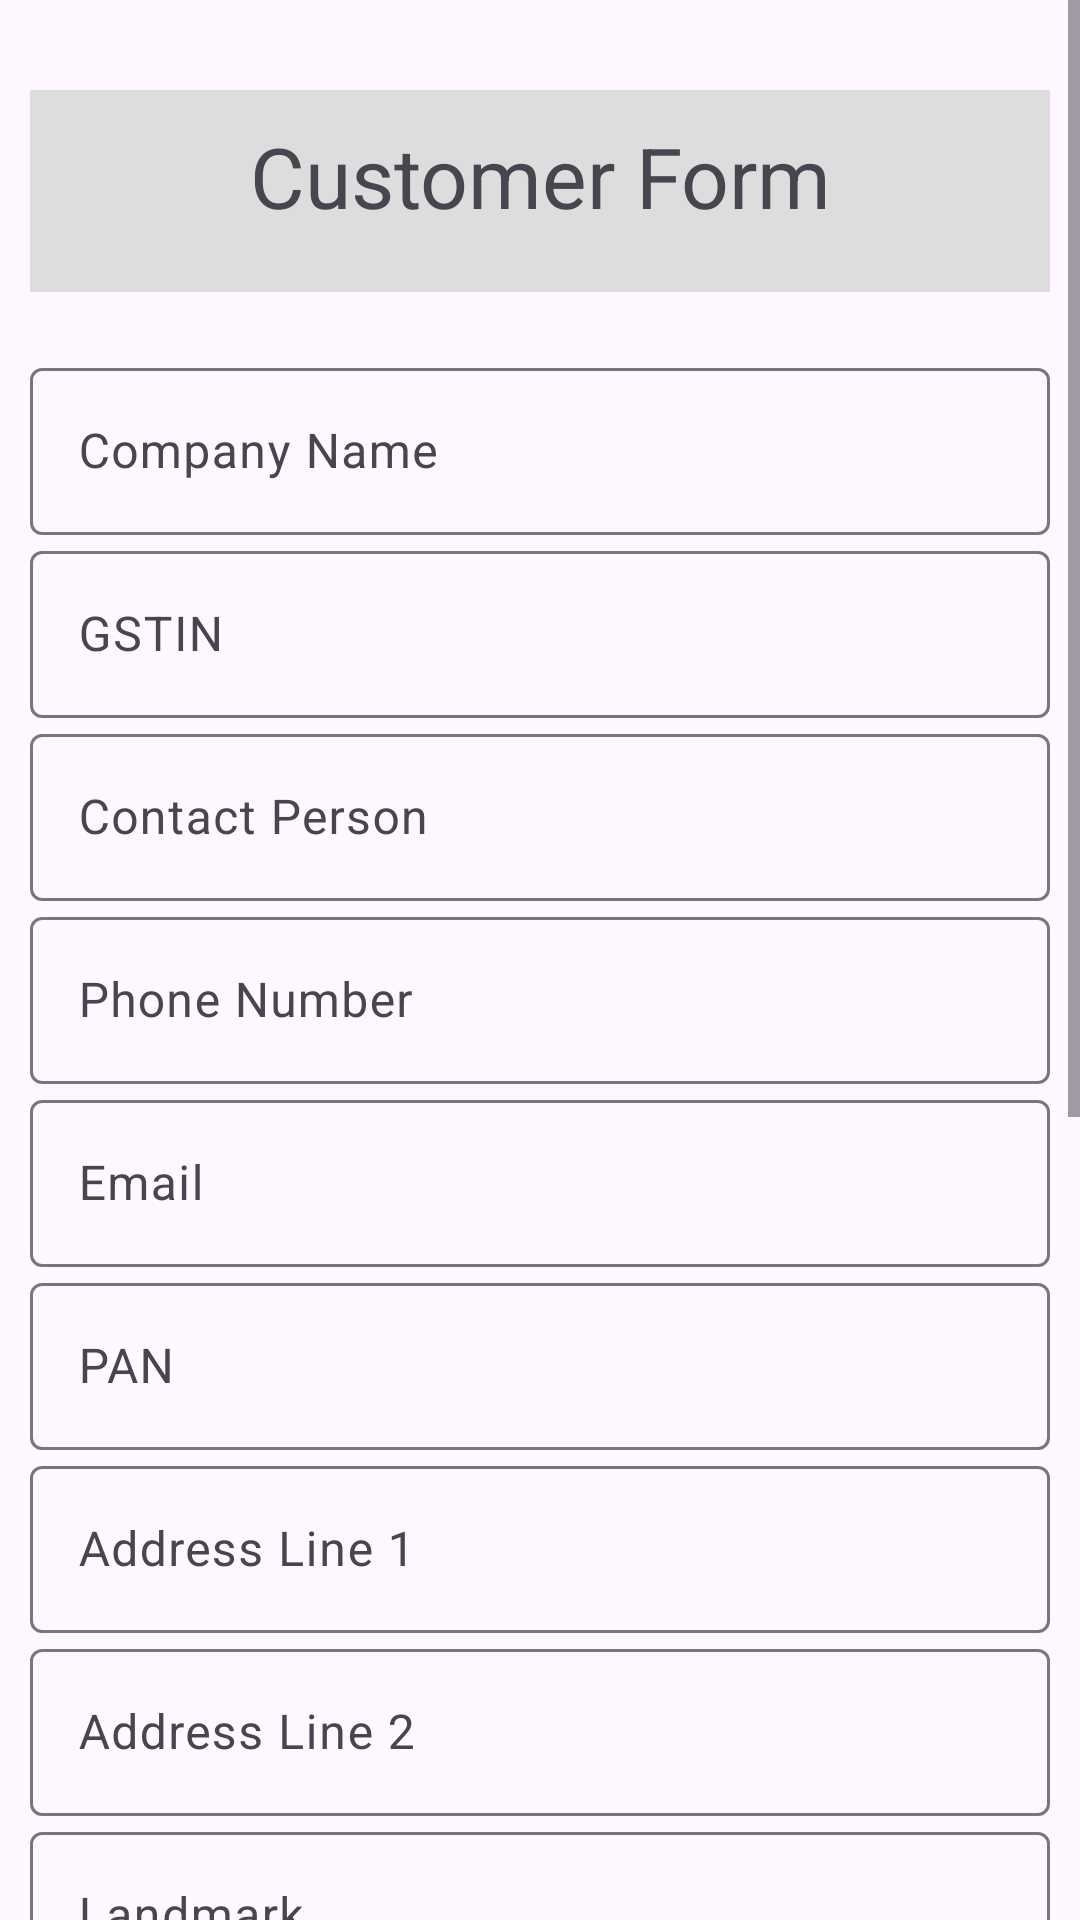

The Android layout XML behind this screen, and the referenced resources:
<!-- AndroidManifest.xml: application theme Theme.VaibhavTradersGST -->
<!-- res/layout/activity_customer_form.xml -->
<?xml version="1.0" encoding="utf-8"?>
<androidx.coordinatorlayout.widget.CoordinatorLayout xmlns:android="http://schemas.android.com/apk/res/android"
    xmlns:app="http://schemas.android.com/apk/res-auto"
    xmlns:tools="http://schemas.android.com/tools"
    android:layout_width="match_parent"
    android:layout_height="match_parent"
    tools:context=".CustomerForm">

    <ScrollView
        android:id="@+id/sv_customer_form"
        android:layout_width="match_parent"
        android:layout_height="wrap_content">

        <LinearLayout
            android:id="@+id/ll_customer_form"
            android:layout_width="match_parent"
            android:layout_height="wrap_content"
            android:padding="10dp"
            android:orientation="vertical">

            <TextView
                android:layout_width="match_parent"
                android:layout_height="wrap_content"
                android:text="Customer Form"
                android:textSize="28sp"
                android:paddingBottom="20dp"
                android:paddingTop="10dp"
                android:layout_marginTop="20dp"
                android:layout_marginBottom="20dp"
                android:background="#DDDDDD"
                android:gravity="center"/>

            <com.google.android.material.textfield.TextInputLayout
                android:layout_width="match_parent"
                android:layout_height="wrap_content">

                <com.google.android.material.textfield.TextInputEditText
                    android:id="@+id/tet_company_name"
                    android:layout_width="match_parent"
                    android:layout_height="wrap_content"
                    android:hint="Company Name"/>

            </com.google.android.material.textfield.TextInputLayout>

            <com.google.android.material.textfield.TextInputLayout
                android:layout_width="match_parent"
                android:layout_height="wrap_content">

                <com.google.android.material.textfield.TextInputEditText
                    android:id="@+id/tet_gstin"
                    android:layout_width="match_parent"
                    android:layout_height="wrap_content"
                    android:hint="GSTIN"/>

            </com.google.android.material.textfield.TextInputLayout>

            <com.google.android.material.textfield.TextInputLayout
                android:layout_width="match_parent"
                android:layout_height="wrap_content">

                <com.google.android.material.textfield.TextInputEditText
                    android:id="@+id/tet_contact_person"
                    android:layout_width="match_parent"
                    android:layout_height="wrap_content"
                    android:hint="Contact Person"/>

            </com.google.android.material.textfield.TextInputLayout>

            <com.google.android.material.textfield.TextInputLayout
                android:layout_width="match_parent"
                android:layout_height="wrap_content">

                <com.google.android.material.textfield.TextInputEditText
                    android:id="@+id/tet_phone"
                    android:layout_width="match_parent"
                    android:layout_height="wrap_content"
                    android:hint="Phone Number"/>

            </com.google.android.material.textfield.TextInputLayout>

            <com.google.android.material.textfield.TextInputLayout
                android:layout_width="match_parent"
                android:layout_height="wrap_content">

                <com.google.android.material.textfield.TextInputEditText
                    android:id="@+id/tet_email"
                    android:layout_width="match_parent"
                    android:layout_height="wrap_content"
                    android:hint="Email"/>

            </com.google.android.material.textfield.TextInputLayout>

            <com.google.android.material.textfield.TextInputLayout
                android:layout_width="match_parent"
                android:layout_height="wrap_content">

                <com.google.android.material.textfield.TextInputEditText
                    android:id="@+id/tet_pan"
                    android:layout_width="match_parent"
                    android:layout_height="wrap_content"
                    android:hint="PAN"/>

            </com.google.android.material.textfield.TextInputLayout>

            <com.google.android.material.textfield.TextInputLayout
                android:layout_width="match_parent"
                android:layout_height="wrap_content">

                <com.google.android.material.textfield.TextInputEditText
                    android:id="@+id/tet_address_line_1"
                    android:layout_width="match_parent"
                    android:layout_height="wrap_content"
                    android:hint="Address Line 1"/>

            </com.google.android.material.textfield.TextInputLayout>

            <com.google.android.material.textfield.TextInputLayout
                android:layout_width="match_parent"
                android:layout_height="wrap_content">

                <com.google.android.material.textfield.TextInputEditText
                    android:id="@+id/tet_address_line_2"
                    android:layout_width="match_parent"
                    android:layout_height="wrap_content"
                    android:hint="Address Line 2"/>

            </com.google.android.material.textfield.TextInputLayout>

            <com.google.android.material.textfield.TextInputLayout
                android:layout_width="match_parent"
                android:layout_height="wrap_content">

                <com.google.android.material.textfield.TextInputEditText
                    android:id="@+id/tet_landmark"
                    android:layout_width="match_parent"
                    android:layout_height="wrap_content"
                    android:hint="Landmark"/>

            </com.google.android.material.textfield.TextInputLayout>

            <com.google.android.material.textfield.TextInputLayout
                android:layout_width="match_parent"
                android:layout_height="wrap_content"
                android:hint="Select Country"
                style="@style/Widget.MaterialComponents.TextInputLayout.OutlinedBox.ExposedDropdownMenu"
                >
                <AutoCompleteTextView
                    android:id="@+id/spinner_country"
                    android:layout_width="match_parent"
                    android:layout_height="match_parent"
                    android:inputType="none"
                    />

            </com.google.android.material.textfield.TextInputLayout>

            <com.google.android.material.textfield.TextInputLayout
                android:layout_width="match_parent"
                android:layout_height="wrap_content"
                android:hint="Select State"
                style="@style/Widget.MaterialComponents.TextInputLayout.OutlinedBox.ExposedDropdownMenu"
                >
                <AutoCompleteTextView
                    android:id="@+id/spinner_state"
                    android:layout_width="match_parent"
                    android:layout_height="match_parent"
                    android:inputType="none"
                    />

            </com.google.android.material.textfield.TextInputLayout>

            <com.google.android.material.textfield.TextInputLayout
                android:layout_width="match_parent"
                android:layout_height="wrap_content">

                <com.google.android.material.textfield.TextInputEditText
                    android:id="@+id/tet_city"
                    android:layout_width="match_parent"
                    android:layout_height="wrap_content"
                    android:hint="City"/>

            </com.google.android.material.textfield.TextInputLayout>

            <com.google.android.material.textfield.TextInputLayout
                android:layout_width="match_parent"
                android:layout_height="wrap_content">

                <com.google.android.material.textfield.TextInputEditText
                    android:id="@+id/tet_pincode"
                    android:layout_width="match_parent"
                    android:layout_height="wrap_content"
                    android:hint="Pincode"/>

            </com.google.android.material.textfield.TextInputLayout>

            <com.google.android.material.textfield.TextInputLayout
                android:layout_width="match_parent"
                android:layout_height="wrap_content">

                <com.google.android.material.textfield.TextInputEditText
                    android:id="@+id/tet_website"
                    android:layout_width="match_parent"
                    android:layout_height="wrap_content"
                    android:hint="Website"/>

            </com.google.android.material.textfield.TextInputLayout>

            <com.google.android.material.textfield.TextInputLayout
                android:layout_width="match_parent"
                android:layout_height="wrap_content">

                <com.google.android.material.textfield.TextInputEditText
                    android:id="@+id/tet_note"
                    android:layout_width="match_parent"
                    android:layout_height="wrap_content"
                    android:hint="Note"/>

            </com.google.android.material.textfield.TextInputLayout>

            <Button
                android:id="@+id/btn_save_customer"
                android:layout_width="match_parent"
                android:layout_height="wrap_content"
                android:padding="10dp"
                android:layout_marginTop="10dp"
                android:layout_marginStart="20dp"
                android:layout_marginEnd="20dp"
                android:text="Save Customer"/>

        </LinearLayout>

    </ScrollView>

</androidx.coordinatorlayout.widget.CoordinatorLayout>
<!-- resources referenced by this layout -->
<resources>
  <style name="Theme.VaibhavTradersGST" parent="Base.Theme.VaibhavTradersGST" />
  <style name="Base.Theme.VaibhavTradersGST" parent="Theme.Material3.DayNight.NoActionBar">
          
          
      </style>
</resources>
